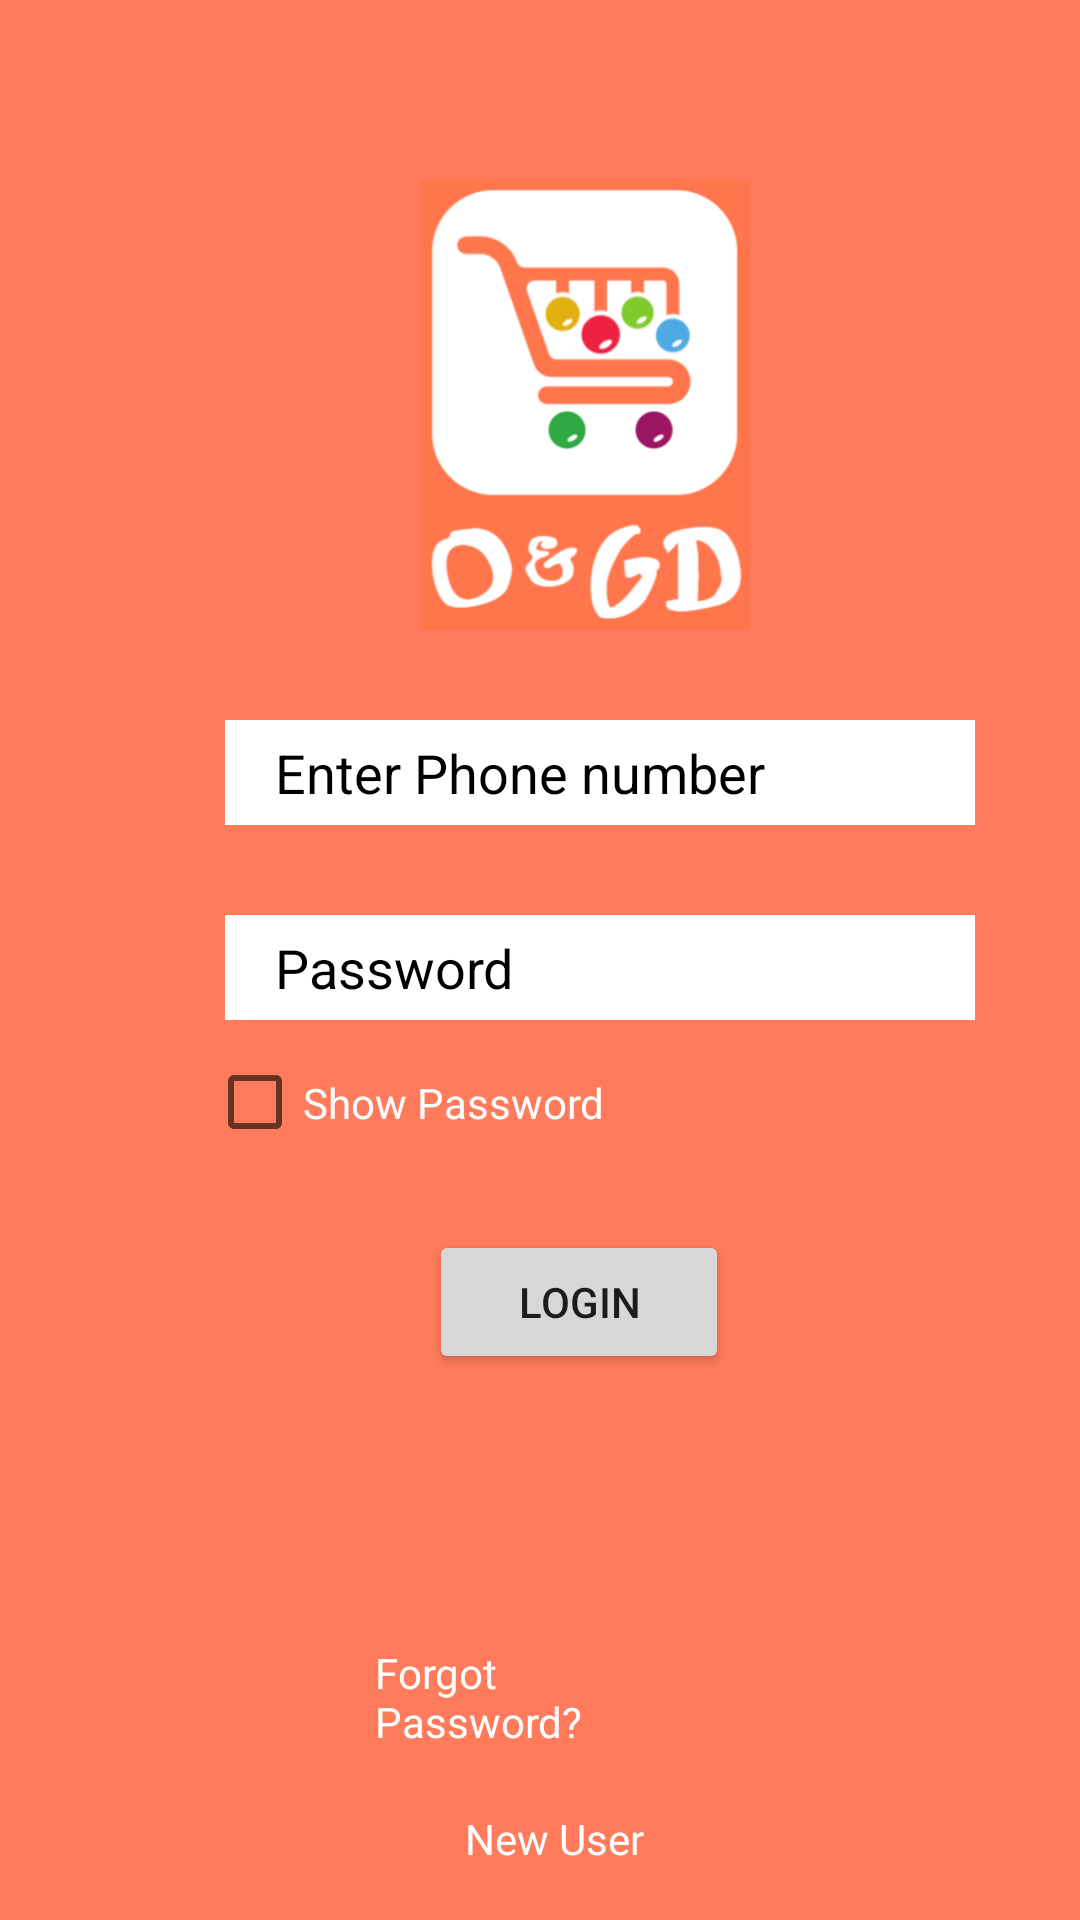

Reconstruct the res/layout file that produces this screen, plus the resources it refers to.
<!-- AndroidManifest.xml: application theme Theme.ActivityLifecycle -->
<!-- res/layout/activity_login.xml -->
<?xml version="1.0" encoding="utf-8"?>
<LinearLayout xmlns:android="http://schemas.android.com/apk/res/android"
    xmlns:app="http://schemas.android.com/apk/res-auto"
    xmlns:tools="http://schemas.android.com/tools"
    android:layout_width="match_parent"
    android:layout_height="match_parent"
    android:orientation="vertical"
    android:background="#ff7b5c"


    tools:context=".ExploringActivity">

    <ImageView
        android:layout_width="120dp"
        android:layout_height="150dp"
        android:src="@drawable/logo"
        android:layout_marginTop="60dp"
        android:layout_marginHorizontal="135dp"

        />

    <EditText
        android:id="@+id/txtphone"
        android:layout_width="250dp"
        android:layout_height="35dp"
        android:textColorHint="@color/black"
        android:paddingLeft="8dp"

        android:textColor="@color/black"
        android:layout_marginHorizontal="75dp"
        android:layout_marginLeft="60dp"
        android:layout_marginTop="30dp"
        android:background="#ffffff"
        android:hint="  Enter Phone number"
        android:inputType="number"
        android:textSize="18sp" />
    <EditText
        android:id="@+id/txtpass"
        android:layout_width="250dp"
        android:layout_height="35dp"
        android:hint="  Password"
        android:paddingLeft="8dp"
        android:textColorHint="@color/black"

        android:textColor="@color/black"
        android:textSize="18sp"
        android:layout_marginHorizontal="75dp"
        android:layout_marginTop="30dp"
        android:background="#ffffff"
        android:layout_marginLeft="60dp"
        android:inputType="textPassword"
        />
    <CheckBox
        android:id="@+id/checkbox1"
        android:layout_width="wrap_content"
        android:layout_height="35dp"
        android:text="Show Password"
        android:layout_marginHorizontal="69dp"
        android:layout_marginTop="10dp"
        android:textColor="#ffffff"
        />
    <Button
        android:id="@+id/txtbtn"
        android:layout_width="100dp"
        android:layout_height="wrap_content"
        android:text="lOGIN"
        android:layout_marginHorizontal="143dp"
        android:layout_marginTop="25dp"
        />
    <TextView
        android:id="@+id/txtforgotp"
        android:layout_width="wrap_content"
        android:layout_height="wrap_content"
        android:text="Forgot Password?"
        android:textColor="#ffffff"
        android:layout_marginHorizontal="125dp"
        android:layout_marginTop="90dp"
        />
    <TextView
        android:id="@+id/nuser"
        android:layout_width="wrap_content"
        android:layout_height="wrap_content"
        android:text="New User"
        android:textColor="#ffffff"
        android:layout_marginLeft="155dp"
        android:layout_marginTop="20dp"
        />
</LinearLayout>
<!-- resources referenced by this layout -->
<resources>
  <color name="black">#000000</color>
  <!-- drawable logo: png bitmap (drawable, 33759 bytes) -->
  <style name="Theme.ActivityLifecycle" parent="Theme.MaterialComponents.DayNight.DarkActionBar">
          
          <item name="colorPrimary">@color/purple_500</item>
          <item name="colorPrimaryVariant">@color/purple_700</item>
          <item name="colorOnPrimary">@color/white</item>
          
          <item name="colorSecondary">@color/teal_200</item>
          <item name="colorSecondaryVariant">@color/teal_700</item>
          <item name="colorOnSecondary">@color/black</item>
          
          <item name="android:statusBarColor" tools:targetApi="l">?attr/colorPrimaryVariant</item>
          
      </style>
  <color name="purple_500">#000000</color>
  <color name="purple_700">#A0A0A0</color>
  <color name="white">#FFFFFFFF</color>
  <color name="teal_200">#FF03DAC5</color>
  <color name="teal_700">#FF018786</color>
</resources>
